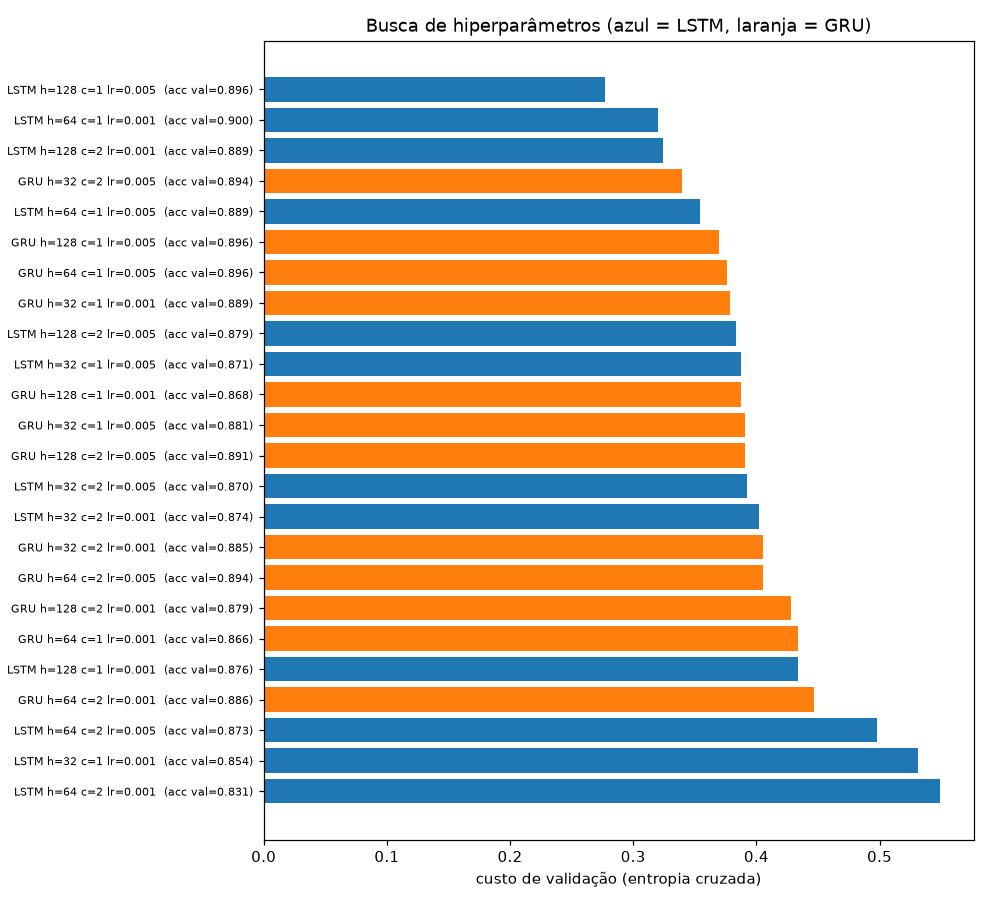

Data behind this chart, as committed beside it:
tipo, hidden, camadas, lr, val_loss, val_acc, epoca_melhor, epocas_rodadas, tempo_s
LSTM, 32, 1, 0.001, 0.5311, 0.8543, 6, 12, 11.8
LSTM, 32, 1, 0.005, 0.3875, 0.8714, 9, 15, 13.48
LSTM, 32, 2, 0.001, 0.4022, 0.8743, 4, 10, 19.38
LSTM, 32, 2, 0.005, 0.3923, 0.87, 2, 8, 14.93
LSTM, 64, 1, 0.001, 0.3201, 0.9, 10, 16, 24.45
LSTM, 64, 1, 0.005, 0.3545, 0.8893, 4, 10, 15
LSTM, 64, 2, 0.001, 0.5488, 0.8307, 3, 9, 35.81
LSTM, 64, 2, 0.005, 0.4976, 0.8729, 4, 10, 41.99
LSTM, 128, 1, 0.001, 0.434, 0.8764, 8, 14, 47.58
LSTM, 128, 1, 0.005, 0.2769, 0.8964, 8, 14, 46.84
LSTM, 128, 2, 0.001, 0.3246, 0.8893, 4, 10, 101.6
LSTM, 128, 2, 0.005, 0.3834, 0.8793, 4, 10, 102.7
GRU, 32, 1, 0.001, 0.3786, 0.8886, 12, 18, 58.52
GRU, 32, 1, 0.005, 0.3906, 0.8807, 4, 10, 33.26
GRU, 32, 2, 0.001, 0.4053, 0.885, 10, 16, 136.2
GRU, 32, 2, 0.005, 0.3395, 0.8936, 2, 8, 82.44
GRU, 64, 1, 0.001, 0.4338, 0.8657, 9, 15, 151.1
GRU, 64, 1, 0.005, 0.3762, 0.8964, 9, 15, 95.41
GRU, 64, 2, 0.001, 0.4464, 0.8864, 7, 13, 242.4
GRU, 64, 2, 0.005, 0.4056, 0.8936, 3, 9, 127.2
GRU, 128, 1, 0.001, 0.3877, 0.8679, 4, 10, 102
GRU, 128, 1, 0.005, 0.3696, 0.8957, 5, 11, 150.6
GRU, 128, 2, 0.001, 0.4283, 0.8793, 3, 9, 211.2
GRU, 128, 2, 0.005, 0.3909, 0.8907, 5, 11, 269.6
